Run: headless pygame with SDL's dummy video driver; simulated clock (each Clock.tick advances the game by its frame time, no real sleeping); random seed 0; keys injected as events and as key.get_pressed() state; no mouse input.
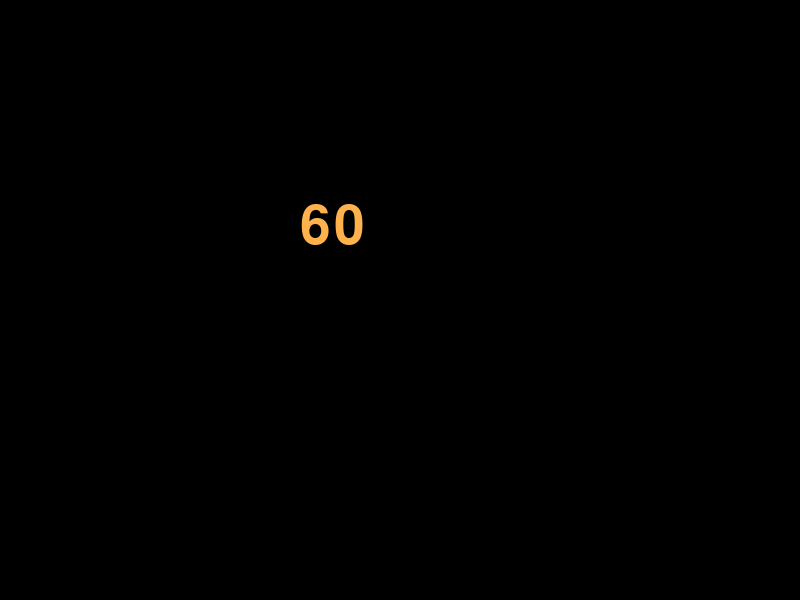
Frame 1 of 4 · flips 1–60 · no input
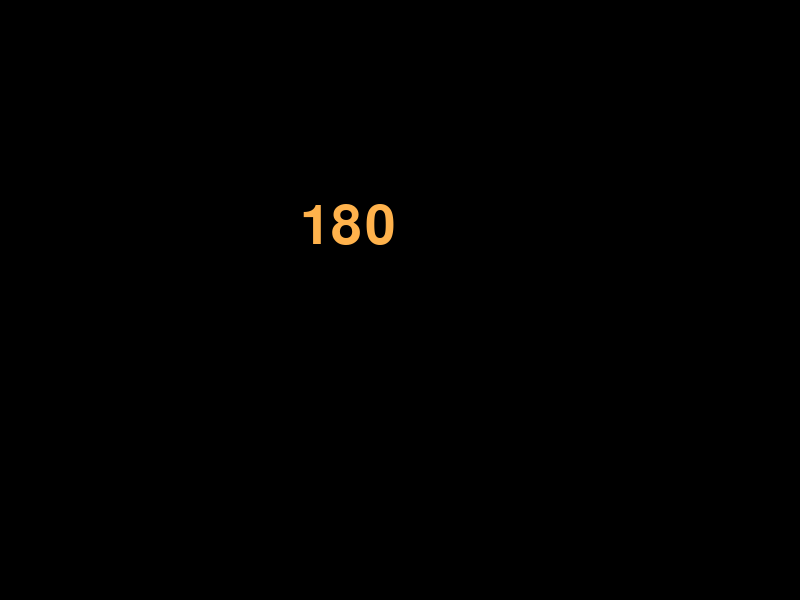
Frame 2 of 4 · flips 61–180 · tapped SPACE, RETURN · held RIGHT (→), D
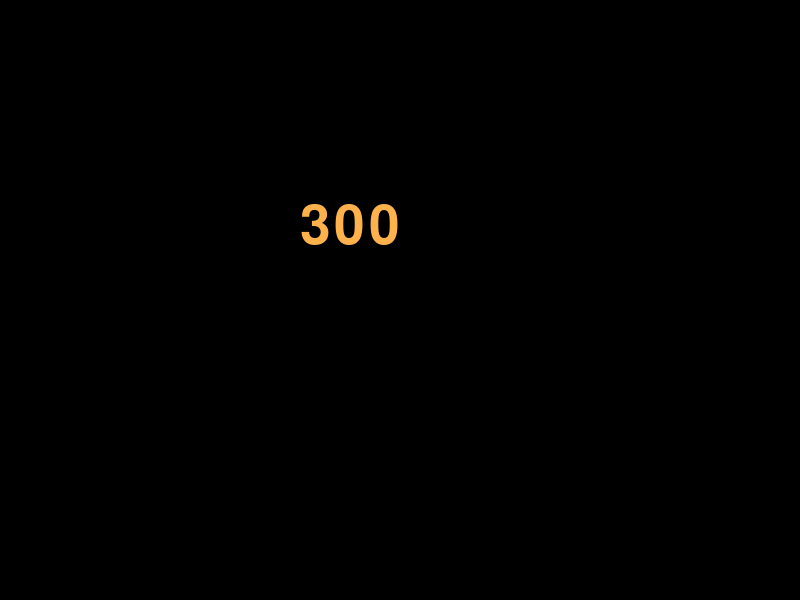
Frame 3 of 4 · flips 181–300 · held DOWN (↓), S
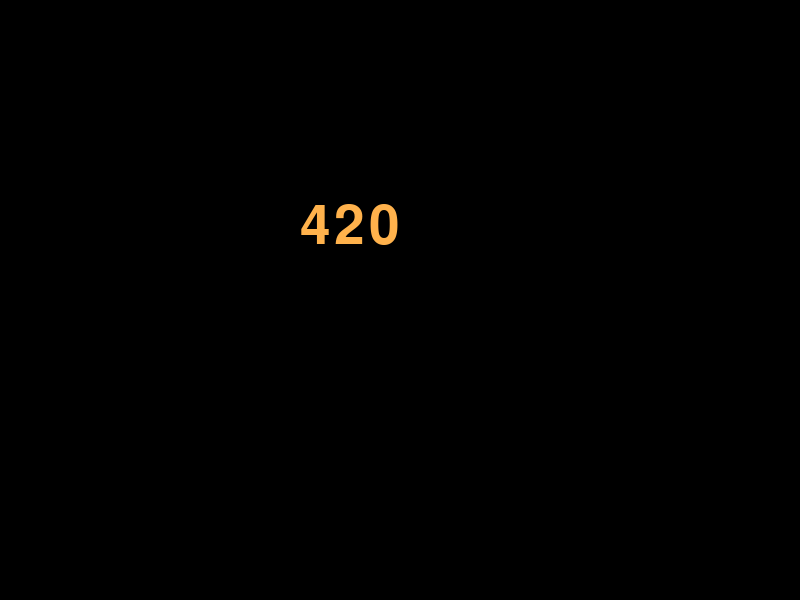
Frame 4 of 4 · flips 301–420 · held LEFT (←), A, UP (↑), W

The pygame program that drew these frames:

import pygame as pg
import sys

def main():
    pg.display.set_caption("はじめてのPygame")
    screen = pg.display.set_mode((800, 600))
    clock  = pg.time.Clock()
    fonto  = pg.font.Font(None, 80)
    tmr = 0

    while True:
        for event in pg.event.get():
            if event.type == pg.QUIT: return
        
        tmr += 1
        txt = fonto.render(str(tmr), True, (255-(25.5*(tmr%10)), 255-(25.5*((tmr+3)%10)), 255-(25.5*((tmr+7)%10))))
        screen.fill((0, 0, 0))
        screen.blit(txt, [300, 200])
        pg.display.update()
        clock.tick(10)


if __name__ == "__main__":
    pg.init()
    main()
    pg.quit()
    sys.exit()
